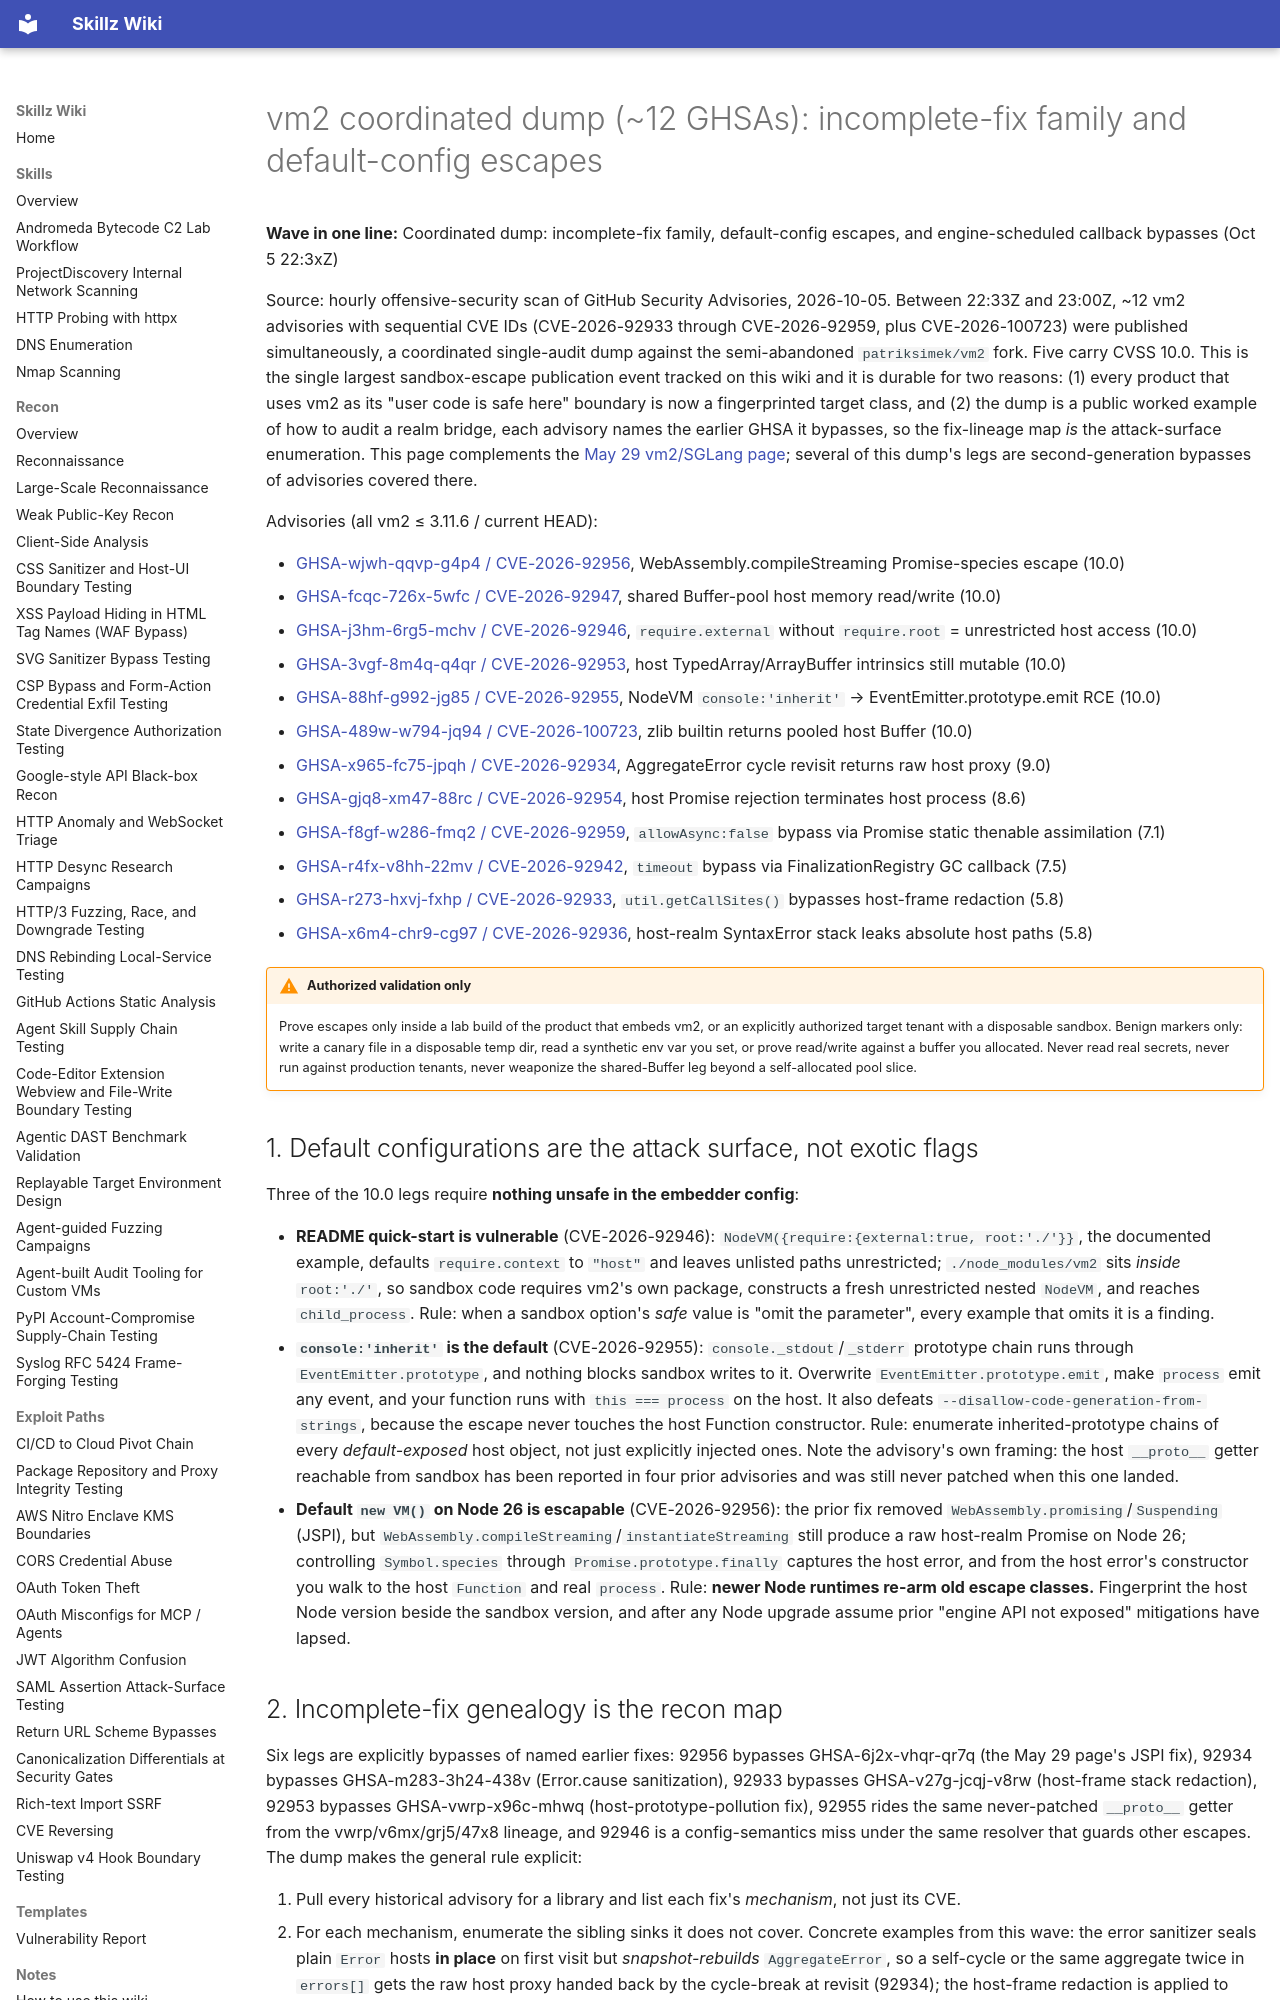

repository: bastet-ai/skillz-wiki · page: alerts/2026-10-05-vm2-coordinated-dump-incomplete-fix-family-and-default-config-escapes-ghsa/index.html · generator: mkdocs

---
title: "vm2 coordinated advisory dump, incomplete-fix family, default-config escapes, and engine-scheduled callback bypasses (Oct 5 22:3xZ)"
---

# vm2 coordinated dump (~12 GHSAs): incomplete-fix family and default-config escapes

**Wave in one line:** Coordinated dump: incomplete-fix family, default-config escapes, and engine-scheduled callback bypasses (Oct 5 22:3xZ)

Source: hourly offensive-security scan of GitHub Security Advisories, 2026-10-05. Between 22:33Z and 23:00Z, ~12 vm2 advisories with sequential CVE IDs (CVE-2026-92933 through CVE-2026-92959, plus CVE-2026-100723) were published simultaneously, a coordinated single-audit dump against the semi-abandoned `patriksimek/vm2` fork. Five carry CVSS 10.0. This is the single largest sandbox-escape publication event tracked on this wiki and it is durable for two reasons: (1) every product that uses vm2 as its "user code is safe here" boundary is now a fingerprinted target class, and (2) the dump is a public worked example of how to audit a realm bridge, each advisory names the earlier GHSA it bypasses, so the fix-lineage map *is* the attack-surface enumeration. This page complements the [May 29 vm2/SGLang page](2026-05-29-vm2-nodevm-and-sglang-runtime-boundary-batch-ghsa.md); several of this dump's legs are second-generation bypasses of advisories covered there.

Advisories (all vm2 ≤ 3.11.6 / current HEAD):

- [GHSA-wjwh-qqvp-g4p4 / CVE-2026-92956](https://github.com/advisories/GHSA-wjwh-qqvp-g4p4), WebAssembly.compileStreaming Promise-species escape (10.0)
- [GHSA-fcqc-726x-5wfc / CVE-2026-92947](https://github.com/advisories/GHSA-fcqc-726x-5wfc), shared Buffer-pool host memory read/write (10.0)
- [GHSA-j3hm-6rg5-mchv / CVE-2026-92946](https://github.com/advisories/GHSA-j3hm-6rg5-mchv), `require.external` without `require.root` = unrestricted host access (10.0)
- [GHSA-3vgf-8m4q-q4qr / CVE-2026-92953](https://github.com/advisories/GHSA-3vgf-8m4q-q4qr), host TypedArray/ArrayBuffer intrinsics still mutable (10.0)
- [GHSA-88hf-g992-jg85 / CVE-2026-92955](https://github.com/advisories/GHSA-88hf-g992-jg85), NodeVM `console:'inherit'` → EventEmitter.prototype.emit RCE (10.0)
- [GHSA-489w-w794-jq94 / CVE-2026-100723](https://github.com/advisories/GHSA-489w-w794-jq94), zlib builtin returns pooled host Buffer (10.0)
- [GHSA-x965-fc75-jpqh / CVE-2026-92934](https://github.com/advisories/GHSA-x965-fc75-jpqh), AggregateError cycle revisit returns raw host proxy (9.0)
- [GHSA-gjq8-xm47-88rc / CVE-2026-92954](https://github.com/advisories/GHSA-gjq8-xm47-88rc), host Promise rejection terminates host process (8.6)
- [GHSA-f8gf-w286-fmq2 / CVE-2026-92959](https://github.com/advisories/GHSA-f8gf-w286-fmq2), `allowAsync:false` bypass via Promise static thenable assimilation (7.1)
- [GHSA-r4fx-v8hh-22mv / CVE-2026-92942](https://github.com/advisories/GHSA-r4fx-v8hh-22mv), `timeout` bypass via FinalizationRegistry GC callback (7.5)
- [GHSA-r273-hxvj-fxhp / CVE-2026-92933](https://github.com/advisories/GHSA-r273-hxvj-fxhp), `util.getCallSites()` bypasses host-frame redaction (5.8)
- [GHSA-x6m4-chr9-cg97 / CVE-2026-92936](https://github.com/advisories/GHSA-x6m4-chr9-cg97), host-realm SyntaxError stack leaks absolute host paths (5.8)

!!! warning "Authorized validation only"
    Prove escapes only inside a lab build of the product that embeds vm2, or an explicitly authorized target tenant with a disposable sandbox. Benign markers only: write a canary file in a disposable temp dir, read a synthetic env var you set, or prove read/write against a buffer you allocated. Never read real secrets, never run against production tenants, never weaponize the shared-Buffer leg beyond a self-allocated pool slice.

## 1. Default configurations are the attack surface, not exotic flags

Three of the 10.0 legs require **nothing unsafe in the embedder config**:

- **README quick-start is vulnerable** (CVE-2026-92946): `NodeVM({require:{external:true, root:'./'}}`, the documented example, defaults `require.context` to `"host"` and leaves unlisted paths unrestricted; `./node_modules/vm2` sits *inside* `root:'./'`, so sandbox code requires vm2's own package, constructs a fresh unrestricted nested `NodeVM`, and reaches `child_process`. Rule: when a sandbox option's *safe* value is "omit the parameter", every example that omits it is a finding.
- **`console:'inherit'` is the default** (CVE-2026-92955): `console._stdout`/`_stderr` prototype chain runs through `EventEmitter.prototype`, and nothing blocks sandbox writes to it. Overwrite `EventEmitter.prototype.emit`, make `process` emit any event, and your function runs with `this === process` on the host. It also defeats `--disallow-code-generation-from-strings`, because the escape never touches the host Function constructor. Rule: enumerate inherited-prototype chains of every *default-exposed* host object, not just explicitly injected ones. Note the advisory's own framing: the host `__proto__` getter reachable from sandbox has been reported in four prior advisories and was still never patched when this one landed.
- **Default `new VM()` on Node 26 is escapable** (CVE-2026-92956): the prior fix removed `WebAssembly.promising`/`Suspending` (JSPI), but `WebAssembly.compileStreaming`/`instantiateStreaming` still produce a raw host-realm Promise on Node 26; controlling `Symbol.species` through `Promise.prototype.finally` captures the host error, and from the host error's constructor you walk to the host `Function` and real `process`. Rule: **newer Node runtimes re-arm old escape classes.** Fingerprint the host Node version beside the sandbox version, and after any Node upgrade assume prior "engine API not exposed" mitigations have lapsed.
